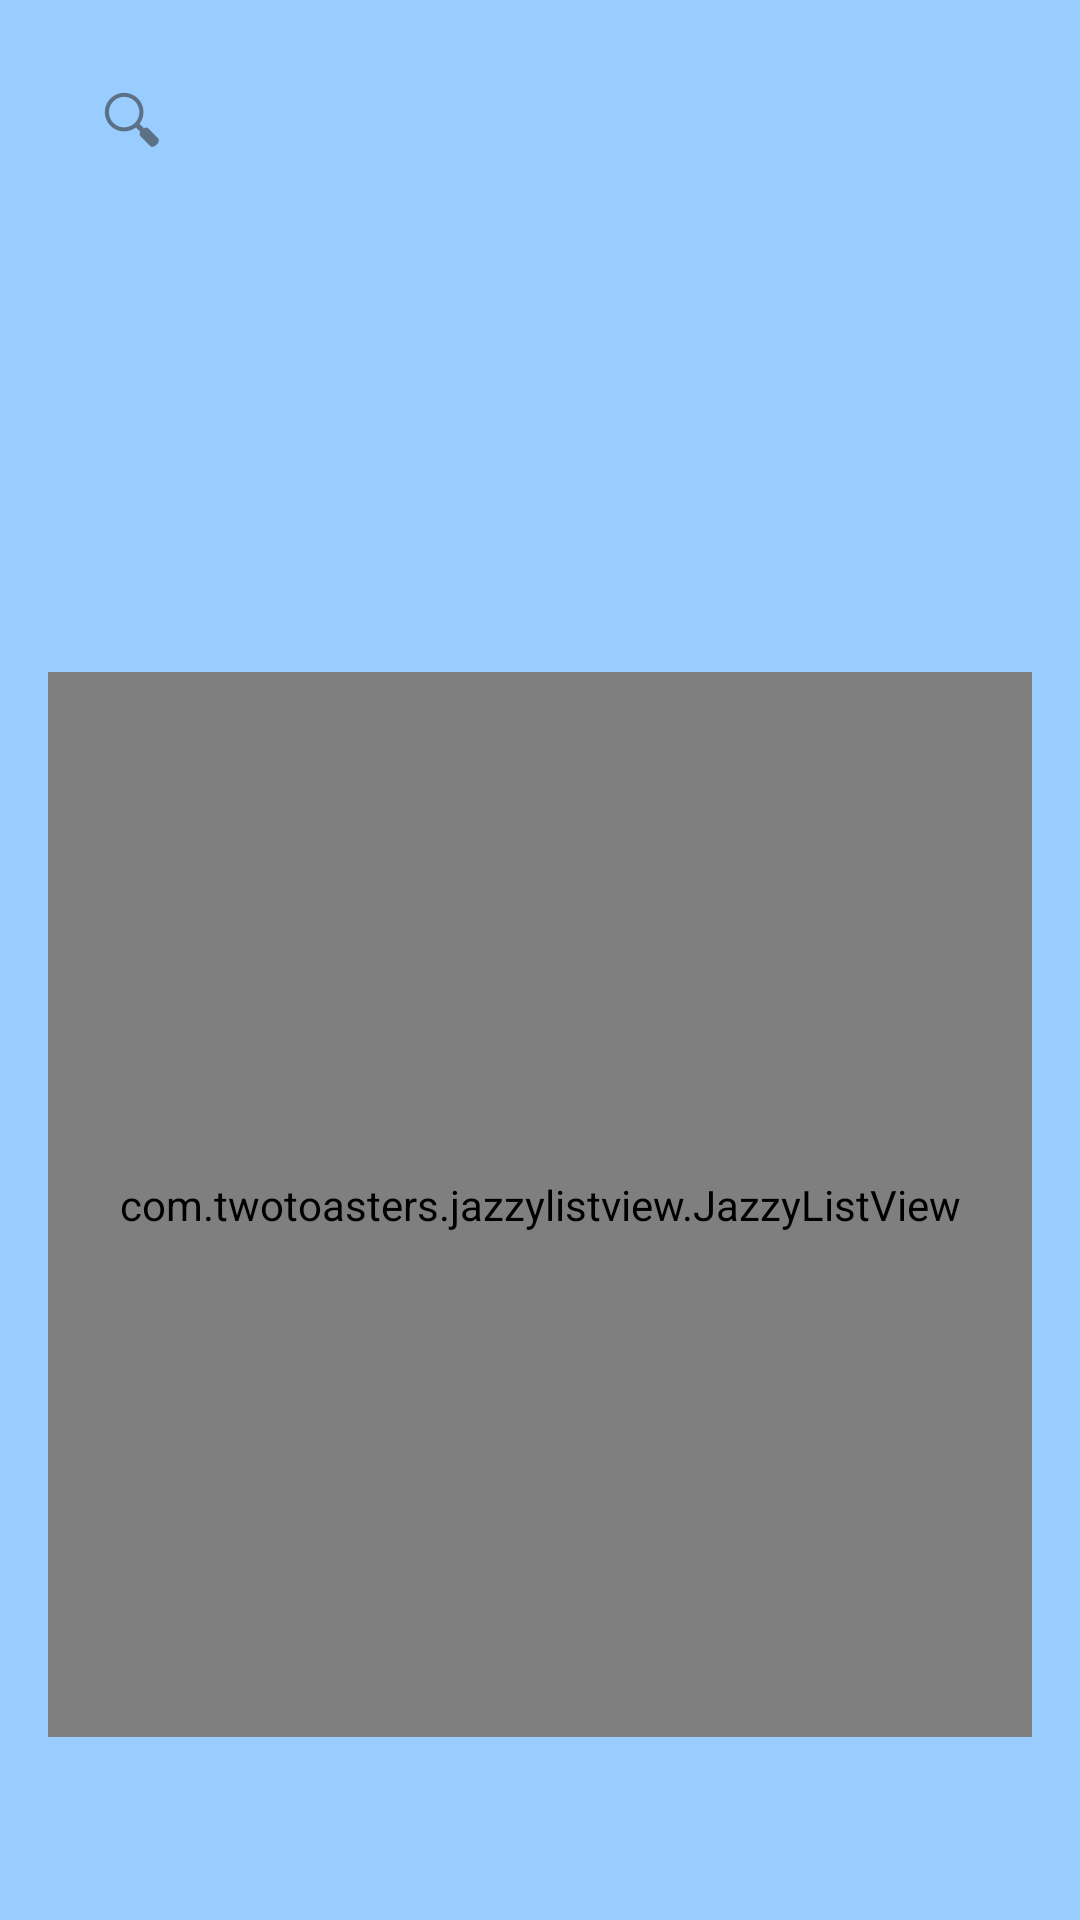

This screen was rendered from an Android layout file. Write that file and the resources it references.
<!-- AndroidManifest.xml: application theme AppTheme -->
<!-- res/layout/activity_search.xml -->
<RelativeLayout xmlns:android="http://schemas.android.com/apk/res/android"
    xmlns:tools="http://schemas.android.com/tools"
    android:layout_width="match_parent"
    android:layout_height="match_parent"
    android:background="@color/blue"
    android:paddingBottom="@dimen/activity_vertical_margin"
    android:paddingLeft="@dimen/activity_horizontal_margin"
    android:paddingRight="@dimen/activity_horizontal_margin"
    android:paddingTop="@dimen/activity_vertical_margin"
    tools:context="com.example.tesco.Search" >

<SearchView 
    android:id="@+id/searchView1"
    android:layout_width="match_parent"
    android:layout_height="wrap_content"
    android:layout_alignParentLeft="true"
    android:layout_alignParentTop="true"
    android:background="@drawable/rounded_text"
    android:queryHint="Search...">  
</SearchView>


<RelativeLayout 
    android:layout_width="match_parent"
    android:layout_height="400dp"
    android:layout_alignParentBottom="true" >

    <com.twotoasters.jazzylistview.JazzyListView
                 android:id="@+id/containerresult"
                 android:layout_width="match_parent"
                 android:layout_height="match_parent"
                 android:background="@drawable/rounded_text"
                 tools:ignore="MergeRootFrame"
                 android:layout_alignParentBottom="true"
                 android:layout_alignParentLeft="true"
                 android:layout_alignParentStart="true"
                 android:layout_marginBottom="45dp">

    </com.twotoasters.jazzylistview.JazzyListView>
</RelativeLayout>

</RelativeLayout>
<!-- resources referenced by this layout -->
<resources>
  <item name="blue" type="color">#99ccff</item>
  <dimen name="activity_horizontal_margin">16dp</dimen>
  <dimen name="activity_vertical_margin">16dp</dimen>
  <style name="AppTheme" parent="@android:style/Theme.Holo.Light">
          
          <item name="android:actionBarStyle">@style/CustomActionBar</item>
  
      </style>
  <style name="CustomActionBar" parent="@android:style/Widget.Holo.Light.ActionBar">
          
          <item name="android:background">@color/blue</item>
          <item name="android:titleTextStyle">@style/CustomTextActionBar</item>
      </style>
  <style name="CustomTextActionBar" parent="@android:style/TextAppearance.Holo.Widget.ActionBar.Title">
          <item name="android:textColor">@color/white</item>
      </style>
  <item name="white" type="color">#FFFDFDFE</item>
</resources>
